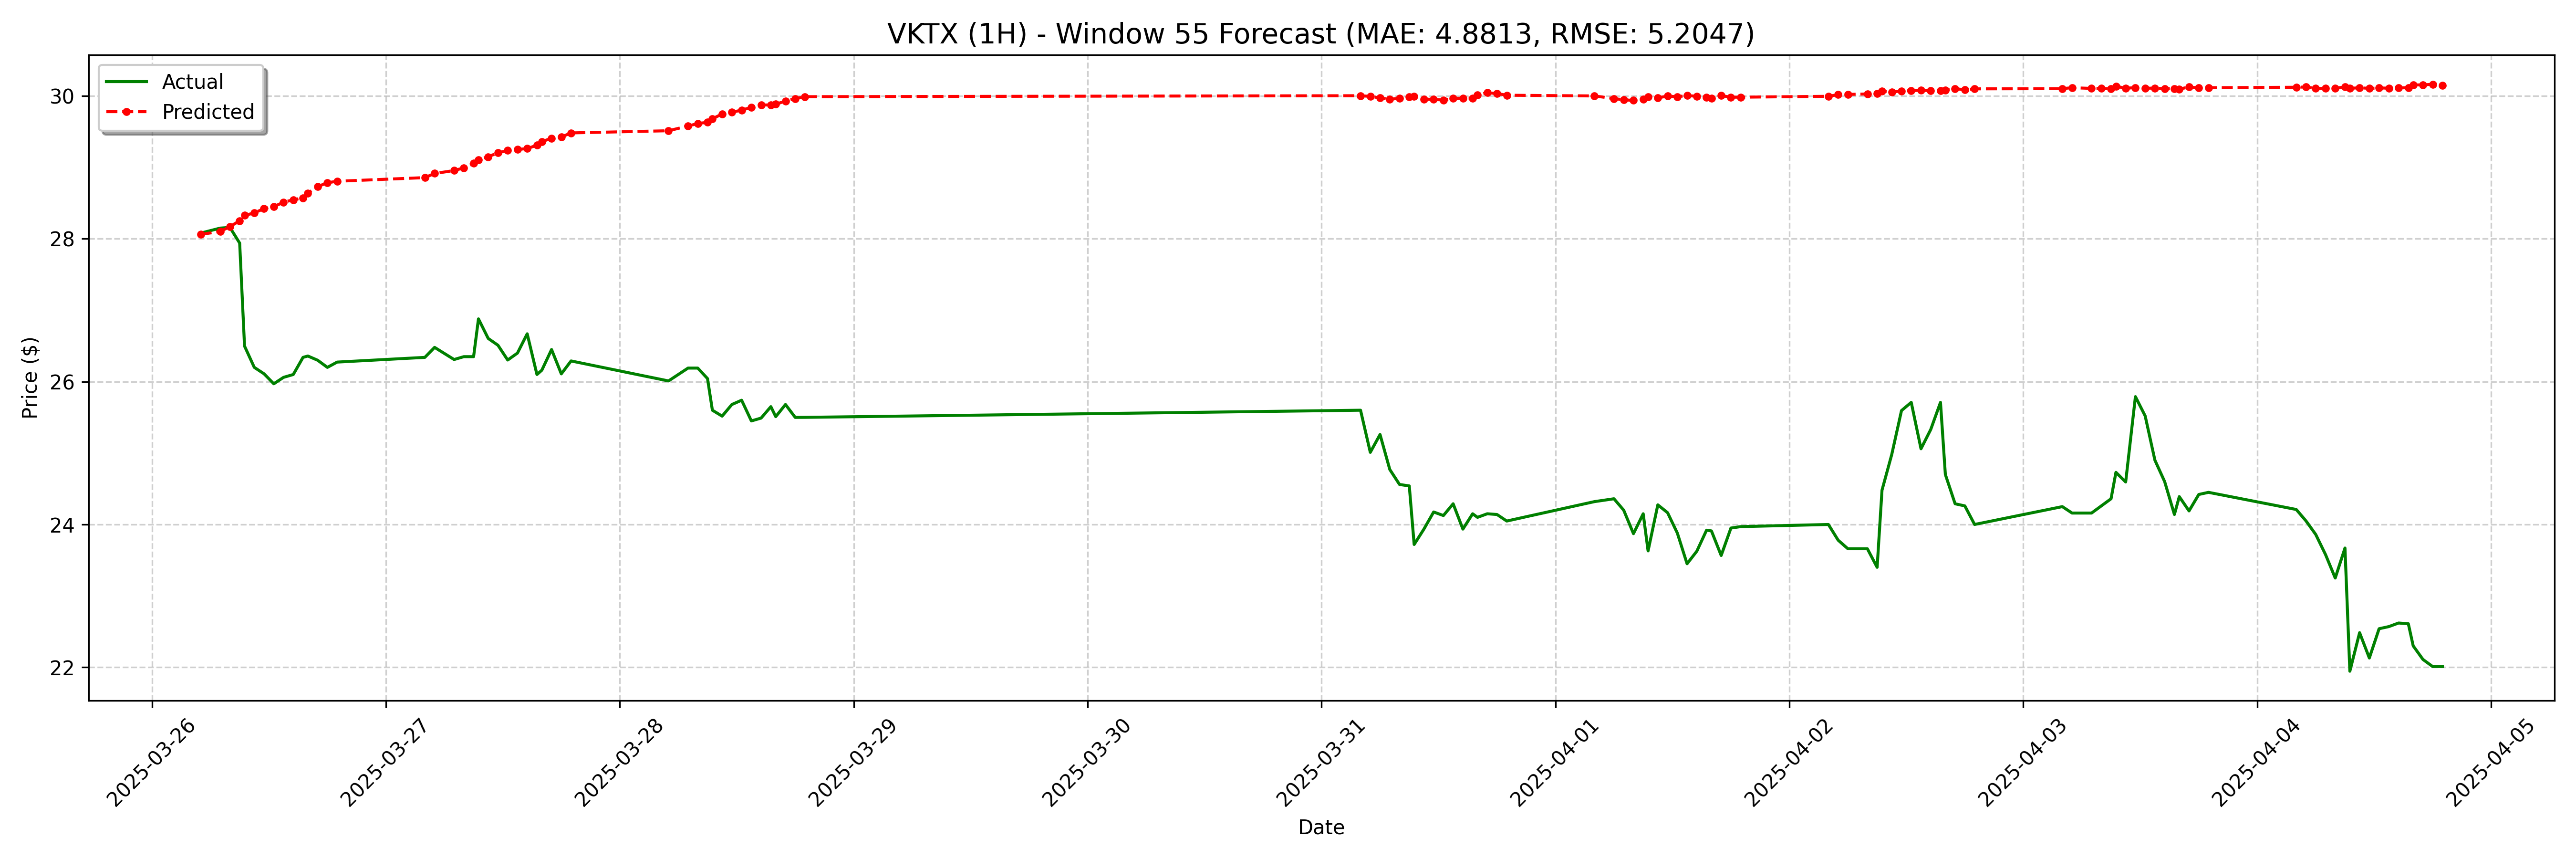

Source data for this figure (header and first rows):
date, actual, forecast
2025-03-26 05:00:00-04:00, 28.08, 28.06
2025-03-26 07:00:00-04:00, 28.15, 28.1
2025-03-26 08:00:00-04:00, 28.16, 28.17
2025-03-26 09:00:00-04:00, 27.94, 28.25
2025-03-26 09:30:00-04:00, 26.5, 28.33
2025-03-26 10:30:00-04:00, 26.2, 28.36
2025-03-26 11:30:00-04:00, 26.11, 28.42
2025-03-26 12:30:00-04:00, 25.97, 28.45
2025-03-26 13:30:00-04:00, 26.06, 28.51
2025-03-26 14:30:00-04:00, 26.1, 28.55
2025-03-26 15:30:00-04:00, 26.34, 28.57
2025-03-26 16:00:00-04:00, 26.36, 28.64
2025-03-26 17:00:00-04:00, 26.3, 28.73
2025-03-26 18:00:00-04:00, 26.2, 28.79
2025-03-26 19:00:00-04:00, 26.27, 28.81
2025-03-27 04:00:00-04:00, 26.34, 28.86
2025-03-27 05:00:00-04:00, 26.48, 28.92
2025-03-27 07:00:00-04:00, 26.31, 28.96
2025-03-27 08:00:00-04:00, 26.35, 28.99
2025-03-27 09:00:00-04:00, 26.35, 29.06
2025-03-27 09:30:00-04:00, 26.88, 29.11
2025-03-27 10:30:00-04:00, 26.61, 29.15
2025-03-27 11:30:00-04:00, 26.51, 29.21
2025-03-27 12:30:00-04:00, 26.3, 29.24
2025-03-27 13:30:00-04:00, 26.4, 29.25
2025-03-27 14:30:00-04:00, 26.67, 29.26
2025-03-27 15:30:00-04:00, 26.1, 29.31
2025-03-27 16:00:00-04:00, 26.16, 29.36
2025-03-27 17:00:00-04:00, 26.45, 29.41
2025-03-27 18:00:00-04:00, 26.11, 29.43
2025-03-27 19:00:00-04:00, 26.29, 29.48
2025-03-28 05:00:00-04:00, 26.01, 29.51
2025-03-28 07:00:00-04:00, 26.19, 29.58
2025-03-28 08:00:00-04:00, 26.19, 29.61
2025-03-28 09:00:00-04:00, 26.04, 29.63
2025-03-28 09:30:00-04:00, 25.6, 29.68
2025-03-28 10:30:00-04:00, 25.52, 29.75
2025-03-28 11:30:00-04:00, 25.68, 29.77
2025-03-28 12:30:00-04:00, 25.74, 29.8
2025-03-28 13:30:00-04:00, 25.45, 29.84
2025-03-28 14:30:00-04:00, 25.49, 29.87
2025-03-28 15:30:00-04:00, 25.65, 29.87
2025-03-28 16:00:00-04:00, 25.51, 29.88
2025-03-28 17:00:00-04:00, 25.68, 29.93
2025-03-28 18:00:00-04:00, 25.5, 29.96
2025-03-28 19:00:00-04:00, 25.5, 29.99
2025-03-31 04:00:00-04:00, 25.6, 30
2025-03-31 05:00:00-04:00, 25.01, 29.99
2025-03-31 06:00:00-04:00, 25.26, 29.97
2025-03-31 07:00:00-04:00, 24.77, 29.95
2025-03-31 08:00:00-04:00, 24.56, 29.97
2025-03-31 09:00:00-04:00, 24.54, 29.99
2025-03-31 09:30:00-04:00, 23.72, 30
2025-03-31 10:30:00-04:00, 23.93, 29.96
2025-03-31 11:30:00-04:00, 24.18, 29.95
2025-03-31 12:30:00-04:00, 24.12, 29.94
2025-03-31 13:30:00-04:00, 24.29, 29.97
2025-03-31 14:30:00-04:00, 23.93, 29.97
2025-03-31 15:30:00-04:00, 24.15, 29.97
2025-03-31 16:00:00-04:00, 24.1, 30.01
... 68 more rows
